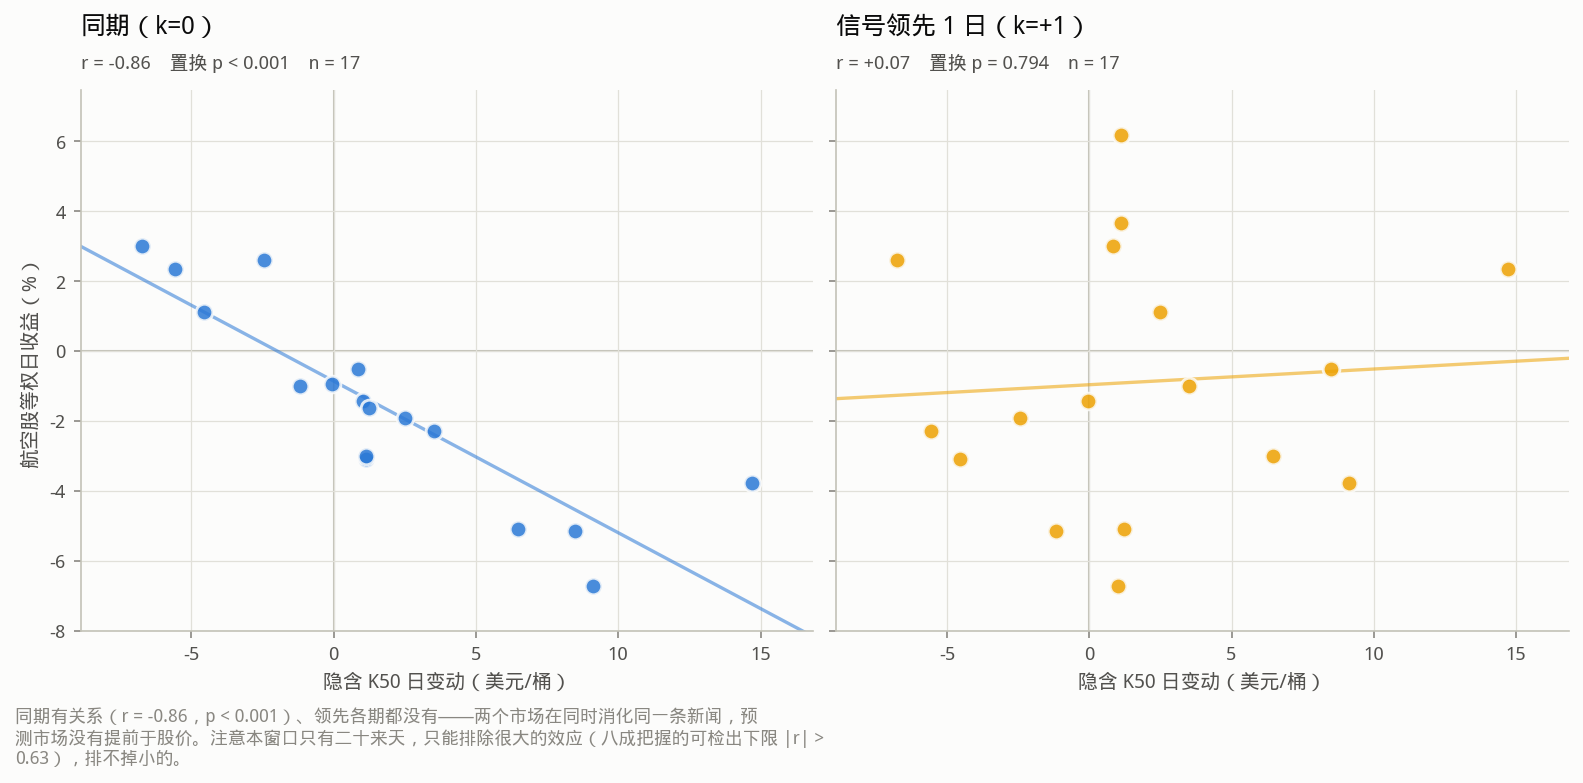

Data behind this chart, as committed beside it:
k, signal, airline_ret_pct
0, -0.04849, -0.9309
0, 1.025, -1.44
0, 9.118, -6.726
0, 14.71, -3.789
0, -5.562, 2.354
0, 3.516, -2.286
0, -1.184, -0.9975
0, 8.493, -5.153
0, 0.8407, -0.5199
0, -6.753, 2.996
0, -2.446, 2.612
0, 2.493, -1.905
0, -4.559, 1.118
0, 1.117, -3.085
0, 1.237, -1.626
0, 6.468, -5.089
0, 1.125, -3.005
1, -0.04849, -1.44
1, 1.025, -6.726
1, 9.118, -3.789
1, 14.71, 2.354
1, -5.562, -2.286
1, 3.516, -0.9975
1, -1.184, -5.153
1, 8.493, -0.5199
1, 0.8407, 2.996
1, -6.753, 2.612
1, -2.446, -1.905
1, 2.493, 1.118
1, -4.559, -3.085
1, 1.117, 3.671
1, 1.237, -5.089
1, 6.468, -3.005
1, 1.125, 6.19
